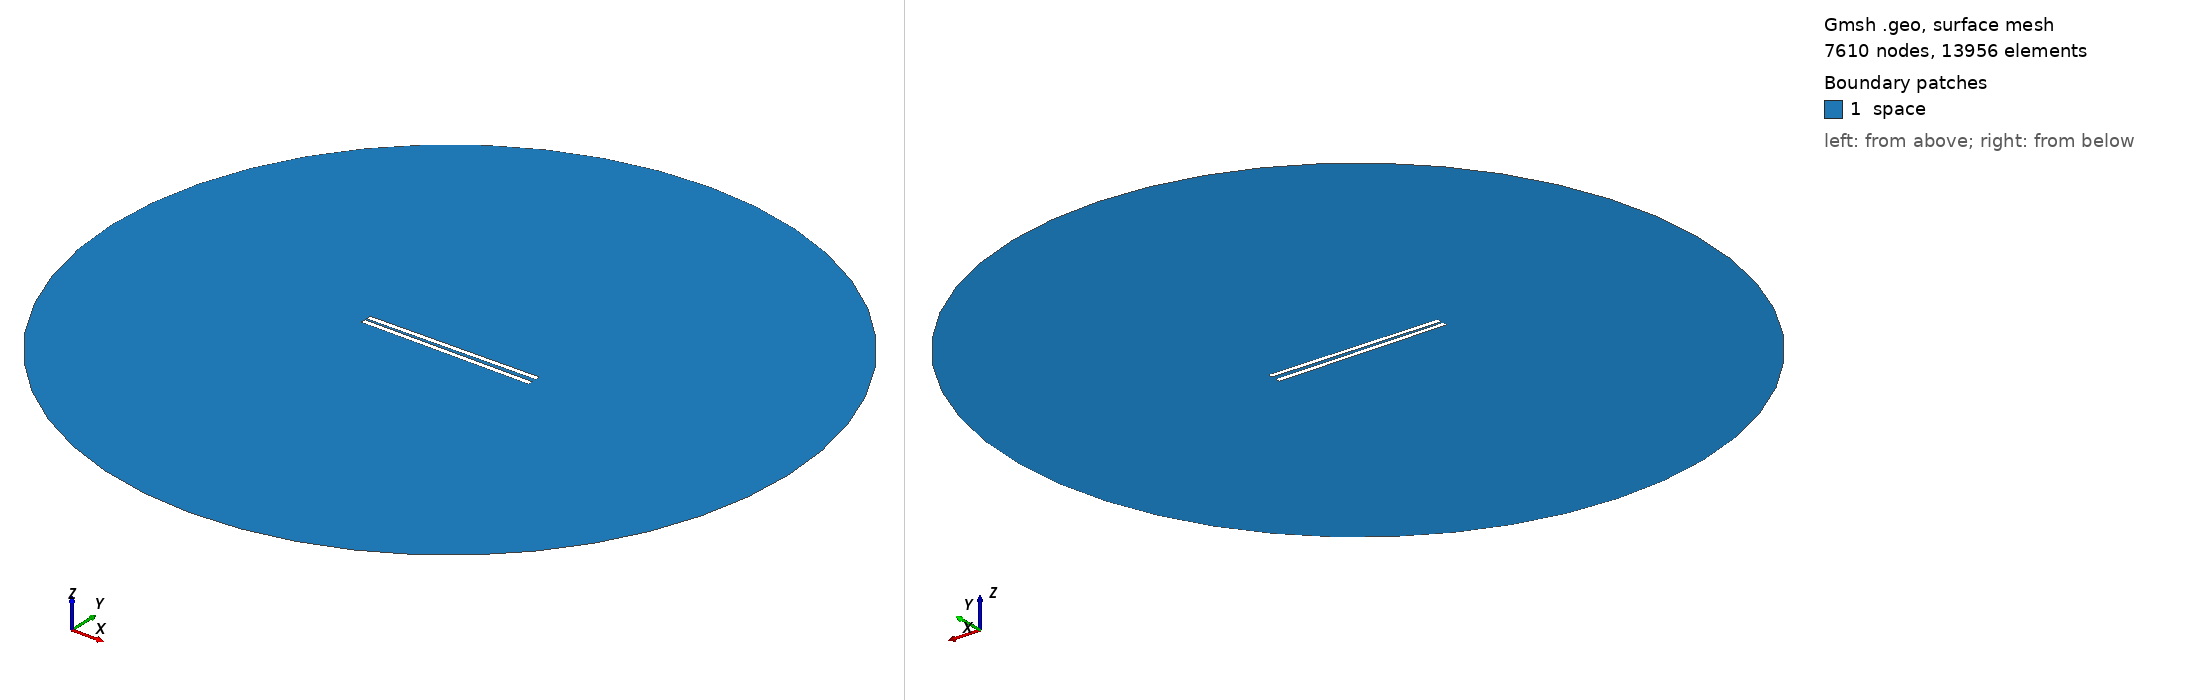

Gmsh geometry script, surface-meshed: 7610 nodes, 13956 surface elements. Boundary patches (legend numbers): 1 space. Left view from above one corner, right view from below the opposite corner. Legend entries are the model's physical surfaces. The drawing asked Gmsh for element sizes between 1% and 20% of the model's largest extent; the script's own settings can give other sizes.

=== 742.geo (drawn) ===
// Set the geometry kernel
SetFactory("OpenCASCADE");

//---------------------------------------
// Rectangles
//---------------------------------------

// Rectangle 1 (top)
Point(1) = {-49.51111111111111, 0.9722222222222222, 0, 1.0};
Point(2) = {49.51111111111111, 0.9722222222222222, 0, 1.0};
Point(3) = {49.51111111111111, 3.9944444444444445, 0, 1.0};
Point(4) = {-49.51111111111111, 3.9944444444444445, 0, 1.0};

Line(1) = {1, 2};
Line(2) = {2, 3};
Line(3) = {3, 4};
Line(4) = {4, 1};

Line Loop(1) = {1, 2, 3, 4};
Plane Surface(1) = {1};

Rotate { {0, 0, 1}, {0,  0.9722222222222222,  0}, 0.014 } {
  Surface{1};
}

// Rectangle 2 (bottom)
Point(5) = {-49.51111111111111, -0.9722222222222222, 0, 1.0};
Point(6) = {49.51111111111111, -0.9722222222222222, 0, 1.0};
Point(7) = {49.51111111111111, -3.9944444444444445, 0, 1.0};
Point(8) = {-49.51111111111111, -3.9944444444444445, 0, 1.0};

Line(5) = {5, 6};
Line(6) = {6, 7};
Line(7) = {7, 8};
Line(8) = {8, 5};

Line Loop(2) = {5, 6, 7, 8};
Plane Surface(2) = {2}; 


//---------------------------------------
// Circle
//---------------------------------------

// Define points
Point(9) = {0, 0, 0};        // Center
Point(10) = {200, 0, 0};     // Start point
Point(11) = {0, 200, 0};     // 90 degrees
Point(12) = {-200, 0, 0};    // 180 degrees
Point(13) = {0, -200, 0};    // 270 degrees

// Define circle arcs (each needs start, center, end)
Circle(9) = {10, 9, 11};
Circle(10) = {11, 9, 12};
Circle(11) = {12, 9, 13};
Circle(12) = {13, 9, 10};

// Define curve loop and surface if needed
Curve Loop(3) = {9, 10, 11, 12};
Surface(3) = {3};

//---------------------------------------
// Define Physical Groups
//---------------------------------------                

//--- Physical Curves
// Physical groups for boundaries
Physical Line("force_segment", 10) = {1};
Physical Line("upper_plate", 11) = {2, 3, 4};
Physical Line("lower_plate", 12) = {5, 6, 7, 8};
Physical Line("boundary", 20) = {9, 10, 11, 12};

// Subtract Rectangles from Circle
BooleanDifference{ Surface{3}; Delete; }{ Surface{1}; Surface{2}; Delete; }
//--- Physical Surfaces
Physical Surface("space", 30) = {3};


//---------------------------------------
// Fine mesh near the plates
//--------------------------------------- 

// Define a distance field for mesh refinement
Field[1] = Distance;
Field[1].CurvesList = {1, 2, 3, 4, 5, 6, 7, 8};  // Rectangle curves
Field[1].NumPointsPerCurve = 200;

c = 0.3;
// Define threshold field to control mesh size based on distance to attractor
Field[2] = Threshold;
Field[2].IField = 1;
Field[2].LcMin = c; // Minimum element size near the attractor
Field[2].LcMax = 100*c;  // Maximum element size away from the attractor
Field[2].DistMin = 0.01;
Field[2].DistMax = 40;

Background Field = 2;

//---------------------------------------
// 6. Generate the Mesh
//---------------------------------------
Mesh 2;  // 2D mesh generation
